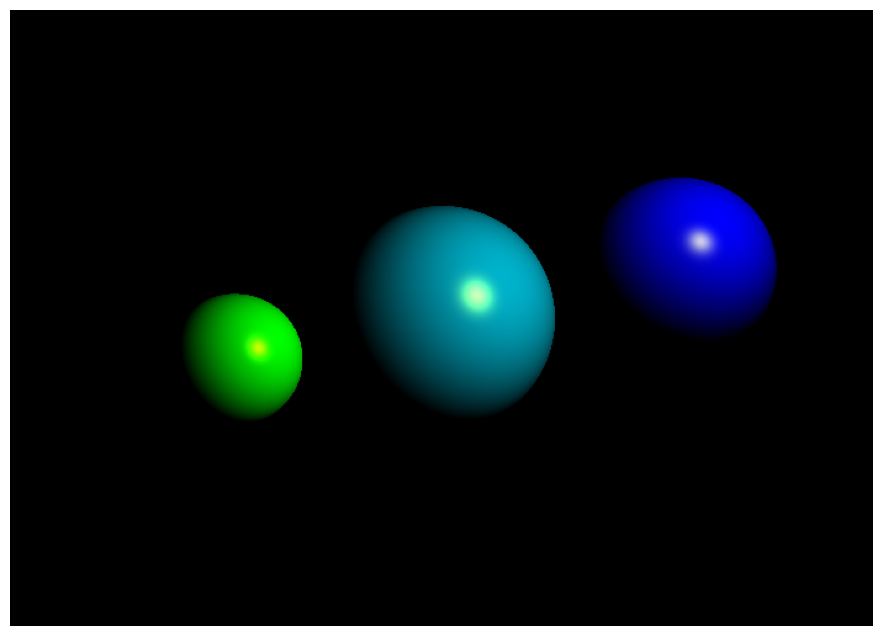

This figure's Python source:
# zad1.py
import numpy as np
from matplotlib import pyplot as plt

plt.rcParams["figure.figsize"] = [12, 8]

EPSILON = 0.0001


def reflect(vector, normal_vector):
    n_dot_l = np.dot(vector, normal_vector)
    return vector - normal_vector * (2 * n_dot_l)


def normalize(vector):
    return vector / np.sqrt((vector**2).sum())


class Ray:
    def __init__(self, starting_point, direction):
        self.starting_point = starting_point
        self.direction = direction


class Light:
    def __init__(self, position):
        self.position = position
        self.ambient = np.array([0, 0, 0])
        self.diffuse = np.array([0, 1, 1])
        self.specular = np.array([1, 1, 0])


class SceneObject:
    def __init__(
        self,
        ambient=np.array([0, 0, 0]),
        diffuse=np.array([0.6, 0.7, 0.8]),
        specular=np.array([0.8, 0.8, 0.8]),
        shining=25,
    ):
        self.ambient = ambient
        self.diffuse = diffuse
        self.specular = specular
        self.shining = shining

    def get_normal(self, cross_point):
        raise NotImplementedError

    def trace(self, ray):
        raise NotImplementedError

    def get_color(self, cross_point, obs_vector, scene):
        color = self.ambient * scene.ambient
        light = scene.light

        normal = self.get_normal(cross_point)
        light_vector = normalize(light.position - cross_point)
        n_dot_l = np.dot(light_vector, normal)
        reflection_vector = normalize(reflect(-1 * light_vector, normal))

        v_dot_r = np.dot(reflection_vector, -obs_vector)
        if v_dot_r < 0:
            v_dot_r = 0

        if n_dot_l > 0:
            color += (
                (self.diffuse * light.diffuse * n_dot_l)
                + (self.specular * light.specular * v_dot_r**self.shining)
                + (self.ambient * light.ambient)
            )

        return color


class Sphere(SceneObject):
    def __init__(
        self,
        position,
        radius,
        ambient=np.array([0, 0, 0]),
        diffuse=np.array([0.6, 0.7, 0.8]),
        specular=np.array([0.8, 0.8, 0.8]),
        shining=25,
    ):
        super(Sphere, self).__init__(
            ambient=ambient, diffuse=diffuse, specular=specular, shining=shining
        )
        self.position = position
        self.radius = radius

    def get_normal(self, cross_point):
        return normalize(cross_point - self.position)

    def trace(self, ray):
        distance = ray.starting_point - self.position

        a = np.dot(ray.direction, ray.direction)
        b = 2 * np.dot(ray.direction, distance)
        c = np.dot(distance, distance) - self.radius**2
        d = b**2 - 4 * a * c

        if d < 0:
            return (None, None)

        sqrt_d = d**0.5
        denominator = 1 / (2 * a)

        if d > 0:
            r1 = (-b - sqrt_d) * denominator
            r2 = (-b + sqrt_d) * denominator
            if r1 < EPSILON:
                if r2 < EPSILON:
                    return (None, None)
                r1 = r2
        else:
            r1 = -b * denominator
            if r1 < EPSILON:
                return (None, None)

        cross_point = ray.starting_point + r1 * ray.direction
        return cross_point, r1


class Camera:
    def __init__(self, position=np.array([0, 0, -3]), look_at=np.array([0, 0, 0])):
        self.z_near = 1
        self.pixel_height = 500
        self.pixel_width = 700
        self.povy = 45
        look = normalize(look_at - position)
        self.up = normalize(np.cross(np.cross(look, np.array([0, 1, 0])), look))
        self.position = position
        self.look_at = look_at
        self.direction = normalize(look_at - position)
        aspect = self.pixel_width / self.pixel_height
        povy = self.povy * np.pi / 180
        self.world_height = 2 * np.tan(povy / 2) * self.z_near
        self.world_width = aspect * self.world_height

        center = self.position + self.direction * self.z_near
        width_vector = normalize(np.cross(self.up, self.direction))
        self.translation_vector_x = width_vector * -(self.world_width / self.pixel_width)
        self.translation_vector_y = self.up * -(self.world_height / self.pixel_height)
        self.starting_point = (
            center
            + width_vector * (self.world_width / 2)
            + (self.up * self.world_height / 2)
        )

    def get_world_pixel(self, x, y):
        return self.starting_point + self.translation_vector_x * x + self.translation_vector_y * y


class Scene:
    def __init__(self, objects, light, camera):
        self.objects = objects
        self.light = light
        self.camera = camera
        self.ambient = np.array([0.1, 0.1, 0.1])
        self.background = np.array([0, 0, 0])


class RayTracer:
    def __init__(self, scene):
        self.scene = scene

    def generate_image(self):
        camera = self.scene.camera
        image = np.zeros((camera.pixel_height, camera.pixel_width, 3))
        for y in range(image.shape[0]):
            for x in range(image.shape[1]):
                world_pixel = camera.get_world_pixel(x, y)
                direction = normalize(world_pixel - camera.position)
                image[y][x] = self._get_pixel_color(Ray(world_pixel, direction))
        return image

    def _get_pixel_color(self, ray):
        obj, distance, cross_point = self._get_closest_object(ray)

        if not obj:
            return self.scene.background

        return obj.get_color(cross_point, ray.direction, self.scene)

    def _get_closest_object(self, ray):
        closest = None
        min_distance = np.inf
        min_cross_point = None
        for obj in self.scene.objects:
            cross_point, distance = obj.trace(ray)
            if cross_point is not None and distance < min_distance:
                min_distance = distance
                closest = obj
                min_cross_point = cross_point

        return (closest, min_distance, min_cross_point)


# dorzucam dwie kolejne sfery i odsuwam kamere zeby wszystkie sie zmiescily
scene = Scene(
    objects=[
        Sphere(position=np.array([0, 0, 0]), radius=1.5),
        Sphere(position=np.array([2.5, 0.5, 2]), radius=1.0, diffuse=np.array([1, 0, 1])),
        Sphere(position=np.array([-2.5, -0.5, 1.0]), radius=0.8, diffuse=np.array([0, 1, 0])),
    ],
    light=Light(position=np.array([3, 2, 5])),
    camera=Camera(position=np.array([0, 0, 10])),
)

rt = RayTracer(scene)
image = np.clip(rt.generate_image(), 0, 1)
plt.imshow(image)
plt.axis("off")
plt.show()
